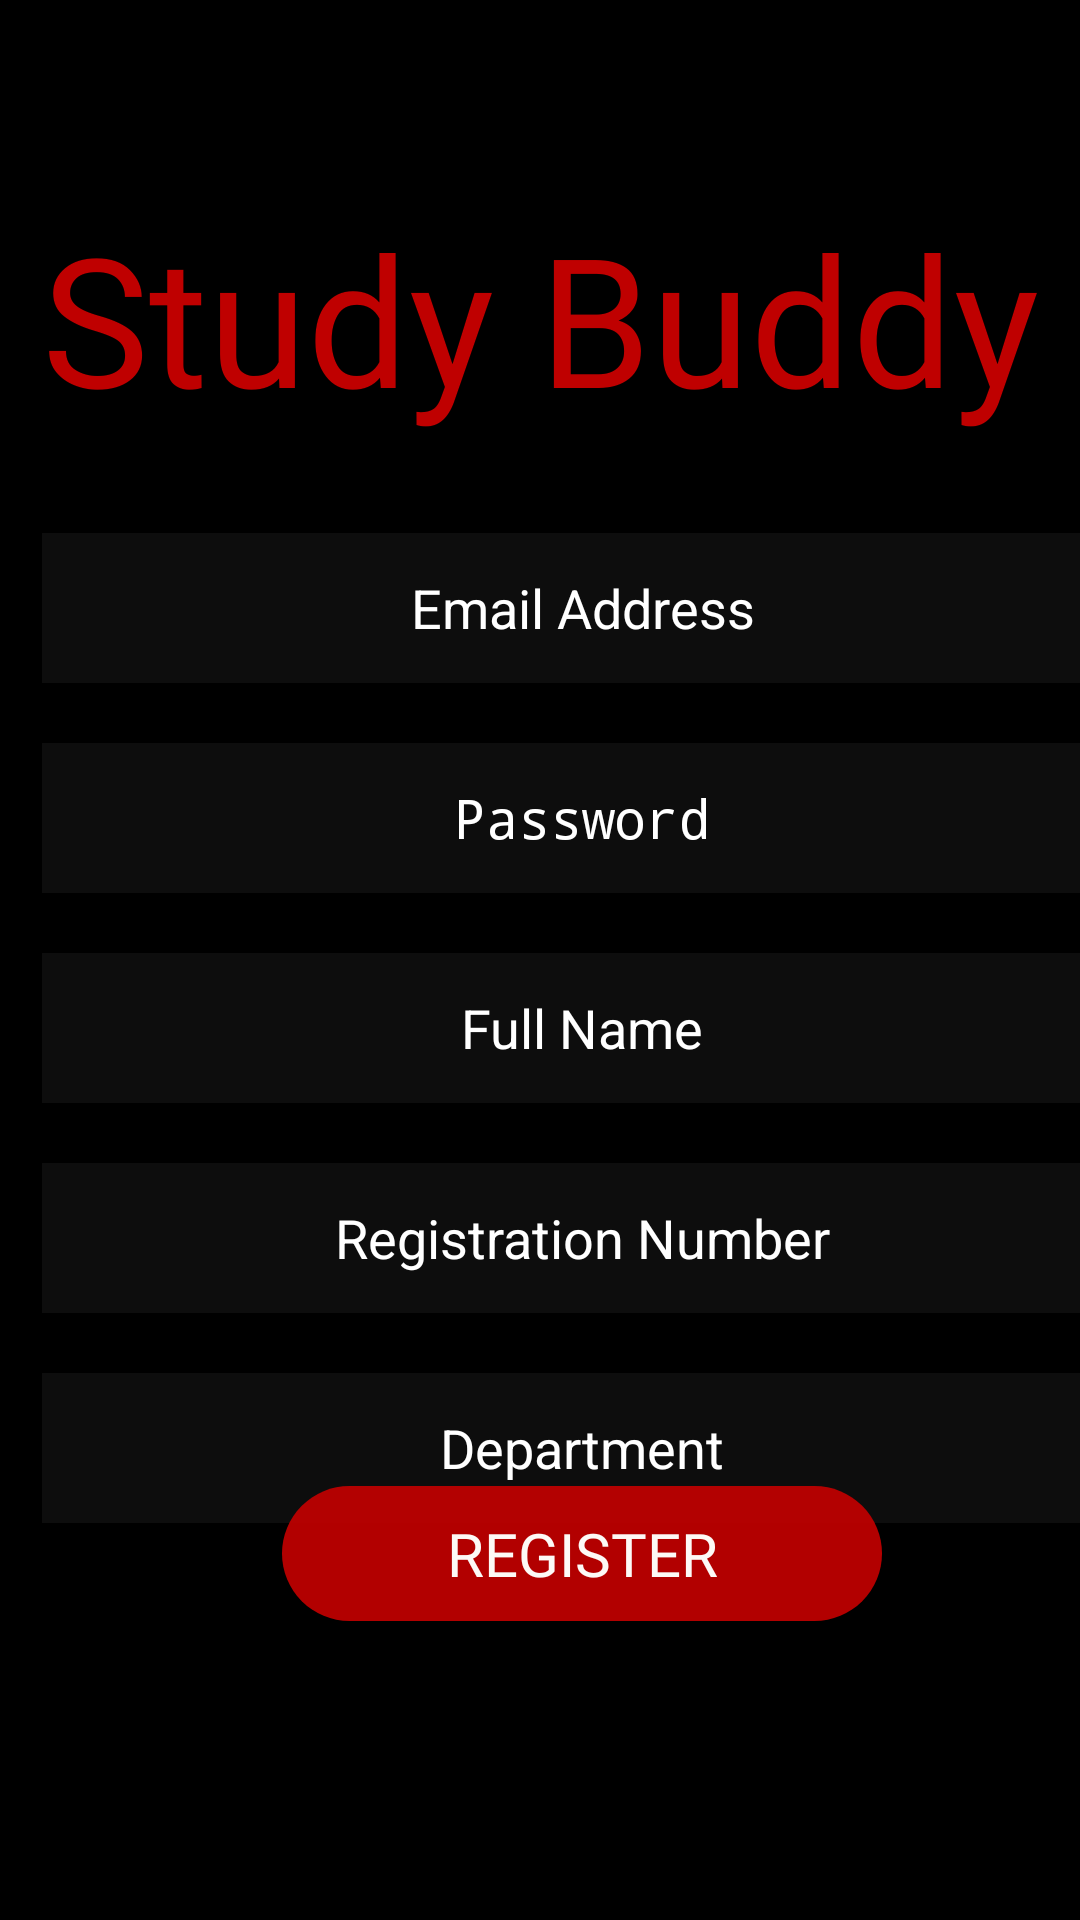

Reconstruct the res/layout file that produces this screen, plus the resources it refers to.
<!-- AndroidManifest.xml: application theme AppTheme -->
<!-- res/layout/activity_sign_up.xml -->
<?xml version="1.0" encoding="utf-8"?>
<androidx.constraintlayout.widget.ConstraintLayout xmlns:android="http://schemas.android.com/apk/res/android"
    xmlns:app="http://schemas.android.com/apk/res-auto"
    xmlns:tools="http://schemas.android.com/tools"
    android:layout_width="match_parent"
    android:layout_gravity="center"
    android:id="@+id/sign_up_layout"
    android:layout_height="match_parent"
    android:background="#000000"
    tools:context=".SignUp">

    <TextView
        android:id="@+id/studybuddy"
        android:layout_width="wrap_content"
        android:layout_height="wrap_content"
        android:layout_alignParentLeft="true"
        android:layout_alignParentTop="true"
        android:fontFamily="@font/vamp"
        android:gravity="center"
        android:text="@string/studybuddy"
        android:textAlignment="center"
        android:textColor="#BF0000"
        android:textSize="60sp"
        app:layout_constraintBottom_toBottomOf="parent"
        app:layout_constraintEnd_toEndOf="parent"
        app:layout_constraintStart_toStartOf="parent"
        app:layout_constraintTop_toTopOf="parent"
        app:layout_constraintVertical_bias="0.117" />

    <Button
        android:id="@+id/sign_in2"
        android:layout_width="200dp"
        android:layout_height="45dp"
        android:layout_alignParentStart="true"
        android:layout_alignParentTop="true"
        android:layout_marginBottom="112dp"
        android:background="@drawable/sign_up_rounded"
        android:backgroundTint="#BF0000"
        android:fontFamily="@font/karlabolditalic"
        android:gravity="center"
        android:onClick="openLogIn"
        android:shadowRadius="4"
        android:text="@string/register"
        android:textColor="#FDF9F6"
        android:textSize="20sp"
        app:layout_constraintBottom_toBottomOf="parent"
        app:layout_constraintEnd_toEndOf="@+id/edit_department"
        app:layout_constraintStart_toStartOf="@+id/edit_department"
        app:layout_constraintTop_toBottomOf="@+id/edit_department" />

    <EditText
        android:id="@+id/edit_password"
        android:layout_width="wrap_content"
        android:layout_height="50sp"
        android:layout_marginTop="20dp"
        android:background="#0DF7F7F7"
        android:ems="18"
        android:gravity="center"
        android:hint="Password"
        android:inputType="textPassword"
        android:textColor="#FFFFFF"
        android:textColorHint="#FFFFFF"
        app:layout_constraintEnd_toEndOf="@+id/edit_address"
        app:layout_constraintHorizontal_bias="0.0"
        app:layout_constraintStart_toStartOf="@+id/edit_address"
        app:layout_constraintTop_toBottomOf="@+id/edit_address" />

    <EditText
        android:id="@+id/edit_full_name"
        android:layout_width="wrap_content"
        android:layout_height="50sp"
        android:layout_marginTop="20dp"
        android:background="#0DF7F7F7"
        android:ems="18"
        android:gravity="center"
        android:hint="Full Name"
        android:inputType="textNoSuggestions"
        android:textColor="#FFFFFF"
        android:textColorHint="#FFFFFF"
        app:layout_constraintEnd_toEndOf="@+id/edit_password"
        app:layout_constraintStart_toStartOf="@+id/edit_password"
        app:layout_constraintTop_toBottomOf="@+id/edit_password" />

    <EditText
        android:id="@+id/edit_reg_no"
        android:layout_width="wrap_content"
        android:layout_height="50sp"
        android:layout_marginTop="20dp"
        android:background="#0DF7F7F7"
        android:ems="18"
        android:gravity="center"
        android:hint="Registration Number"
        android:inputType="number"
        android:textColor="#FFFFFF"
        android:textColorHint="#FFFFFF"
        app:layout_constraintEnd_toEndOf="@+id/edit_full_name"
        app:layout_constraintStart_toStartOf="@+id/edit_full_name"
        app:layout_constraintTop_toBottomOf="@+id/edit_full_name" />

    <EditText
        android:id="@+id/edit_department"
        android:layout_width="wrap_content"
        android:layout_height="50sp"
        android:layout_marginTop="20dp"
        android:background="#0DF7F7F7"
        android:ems="18"
        android:gravity="center"
        android:hint="Department"
        android:inputType="textFilter"
        android:textColor="#FFFFFF"
        android:textColorHint="#FFFFFF"
        app:layout_constraintEnd_toEndOf="@+id/edit_reg_no"
        app:layout_constraintStart_toStartOf="@+id/edit_reg_no"
        app:layout_constraintTop_toBottomOf="@+id/edit_reg_no" />

    <EditText
        android:id="@+id/edit_address"
        android:layout_width="wrap_content"
        android:layout_height="50sp"
        android:layout_marginTop="32dp"
        android:background="#0DF7F7F7"
        android:ems="18"
        android:gravity="center"
        android:hint="Email Address"
        android:inputType="textEmailAddress"
        android:textColor="#FFFFFF"
        android:textColorHint="#FFFFFF"
        app:layout_constraintEnd_toEndOf="@+id/studybuddy"
        app:layout_constraintHorizontal_bias="0.0"
        app:layout_constraintStart_toStartOf="@+id/studybuddy"
        app:layout_constraintTop_toBottomOf="@+id/studybuddy" />



</androidx.constraintlayout.widget.ConstraintLayout>
<!-- resources referenced by this layout -->
<resources>
  <!-- drawable sign_up_rounded (drawable) -->
  <?xml version="1.0" encoding="utf-8"?>
  <shape xmlns:android="http://schemas.android.com/apk/res/android"
      android:shape="rectangle">
      <solid android:color="#eeffffff" />
      <corners android:bottomRightRadius="100dp"
          android:bottomLeftRadius="100dp"
          android:topRightRadius="100dp"
          android:topLeftRadius="100dp"/>
  
  </shape>
  <string name="register">REGISTER</string>
  <string name="studybuddy">Study Buddy</string>
  <style name="AppTheme" parent="Theme.AppCompat.Light.DarkActionBar">
          
          <item name="colorPrimary">#000000</item>
          <item name="colorPrimaryDark">@color/colorPrimaryDark</item>
          <item name="colorAccent">@color/colorAccent</item>
      </style>
  <!-- not gathered from this repository: default colours our renderer supplied (Android Studio template values) -->
  <color name="colorPrimaryDark">#FF3700B3</color>
  <color name="colorAccent">#FF03DAC5</color>
</resources>
